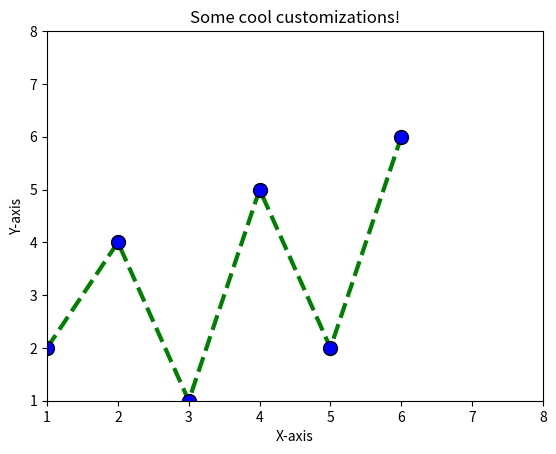

The script that saved this image:
import matplotlib.pyplot as plt
import numpy as np

x =np.array([1,2,3,4,5,6])
y =np.array([2,4,1,5,2,6])

plt.xlim(1,8)
plt.ylim(1,8)
plt.title("Some cool customizations!")
plt.xlabel("X-axis")
plt.ylabel("Y-axis")


plt.plot(x,y,'o:g',ms=10,mec='k',mfc='b',ls='dashed',lw='3',color='g')
plt.show()